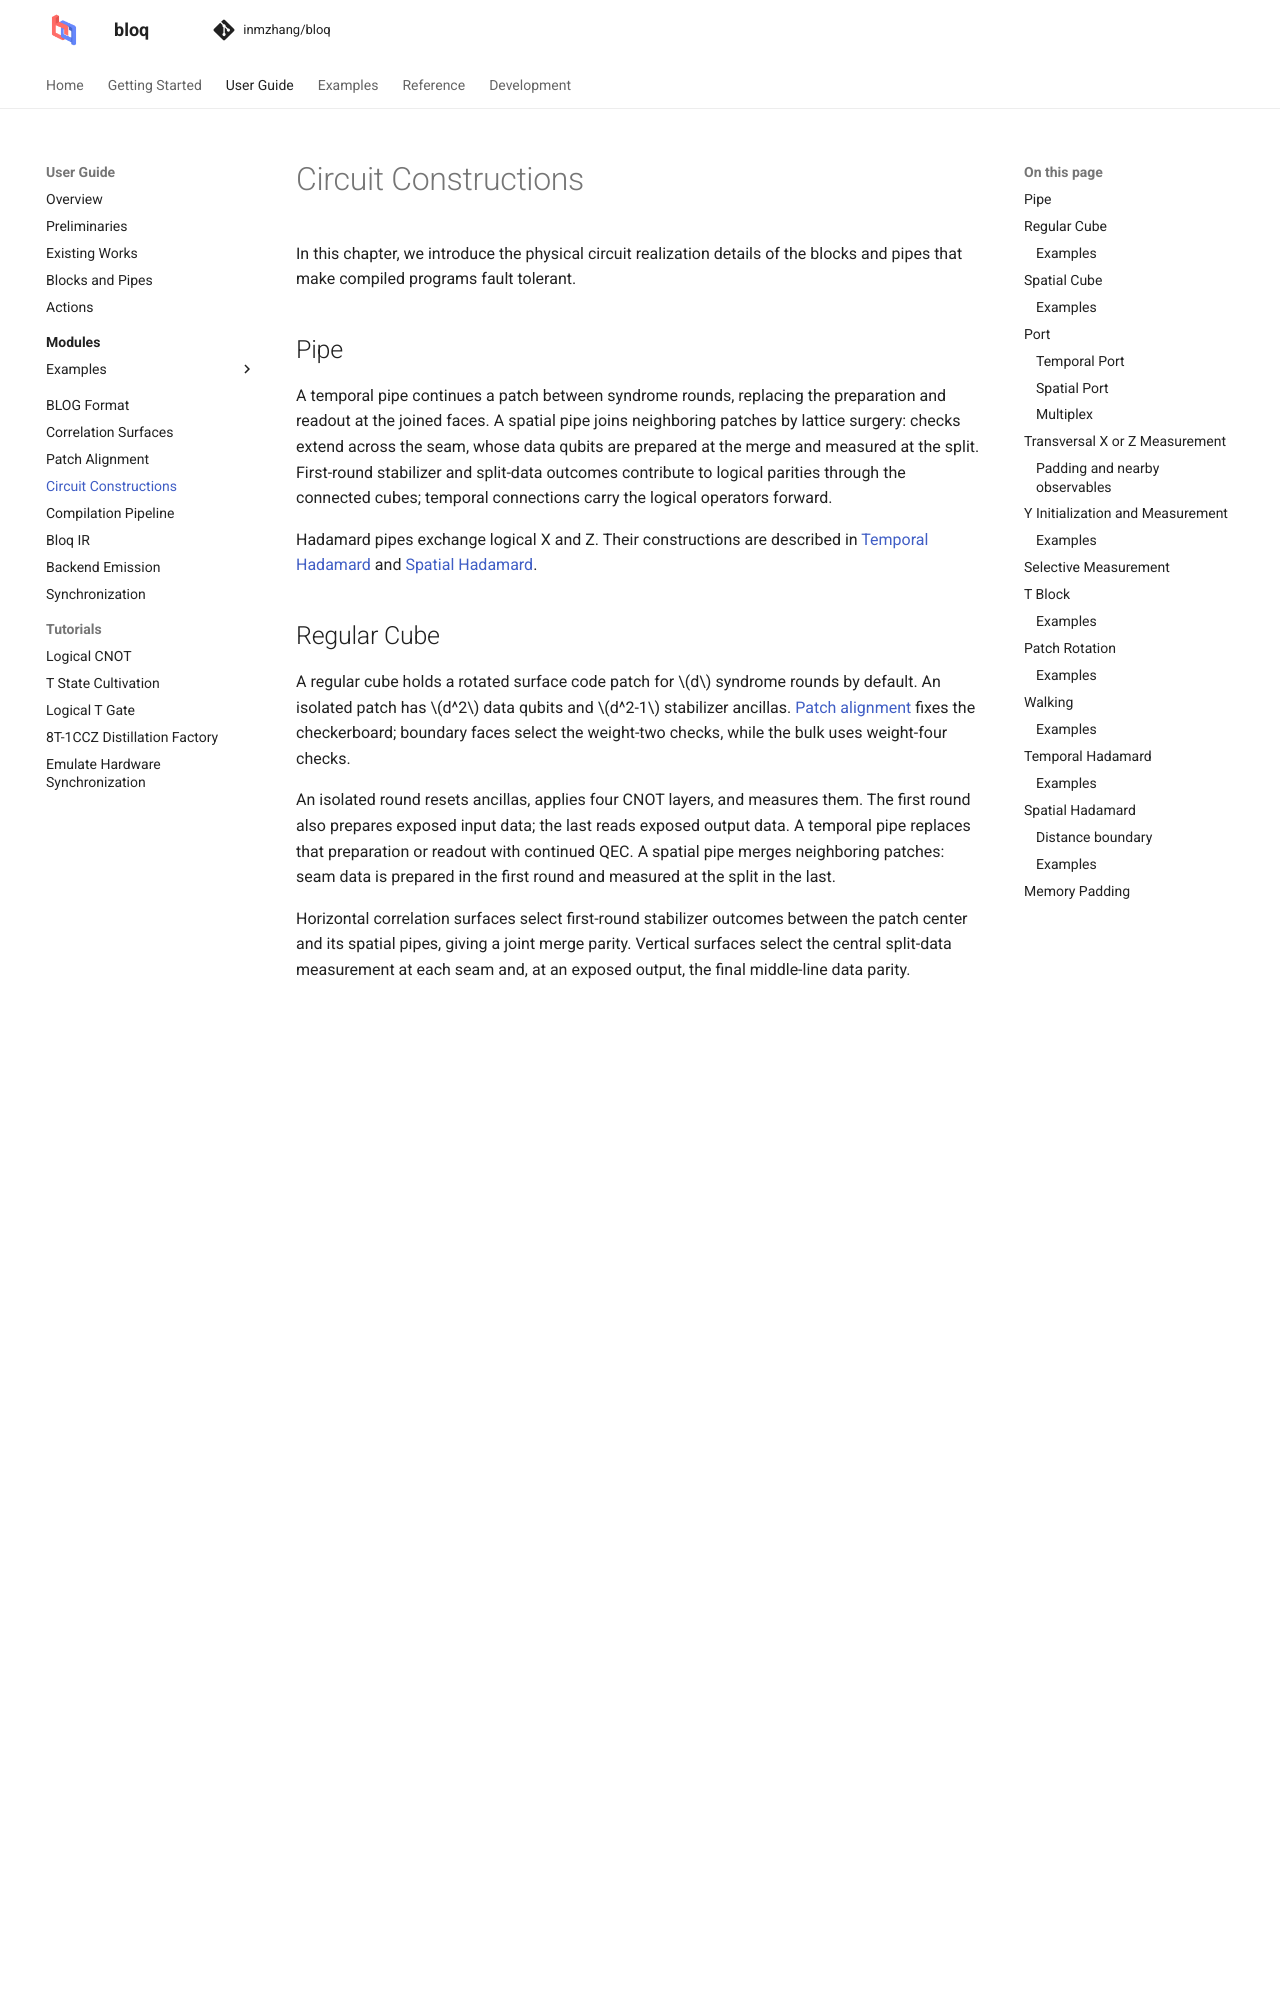

repository: Zhaoyilunnn/bloq · page: docs/dev/circuit-constructions.html · generator: sphinx

# Circuit Constructions

In this chapter, we introduce the physical circuit realization details of the
blocks and pipes that make compiled programs fault tolerant.

## Pipe

A temporal pipe continues a patch between syndrome rounds, replacing the
preparation and readout at the joined faces. A spatial pipe joins neighboring
patches by lattice surgery: checks extend across the seam, whose data qubits
are prepared at the merge and measured at the split.
First-round stabilizer and split-data outcomes contribute to logical parities
through the connected cubes; temporal connections carry the logical operators
forward.

Hadamard pipes exchange logical X and Z. Their constructions are described in
[Temporal Hadamard](#temporal-hadamard) and [Spatial Hadamard](#spatial-hadamard).
